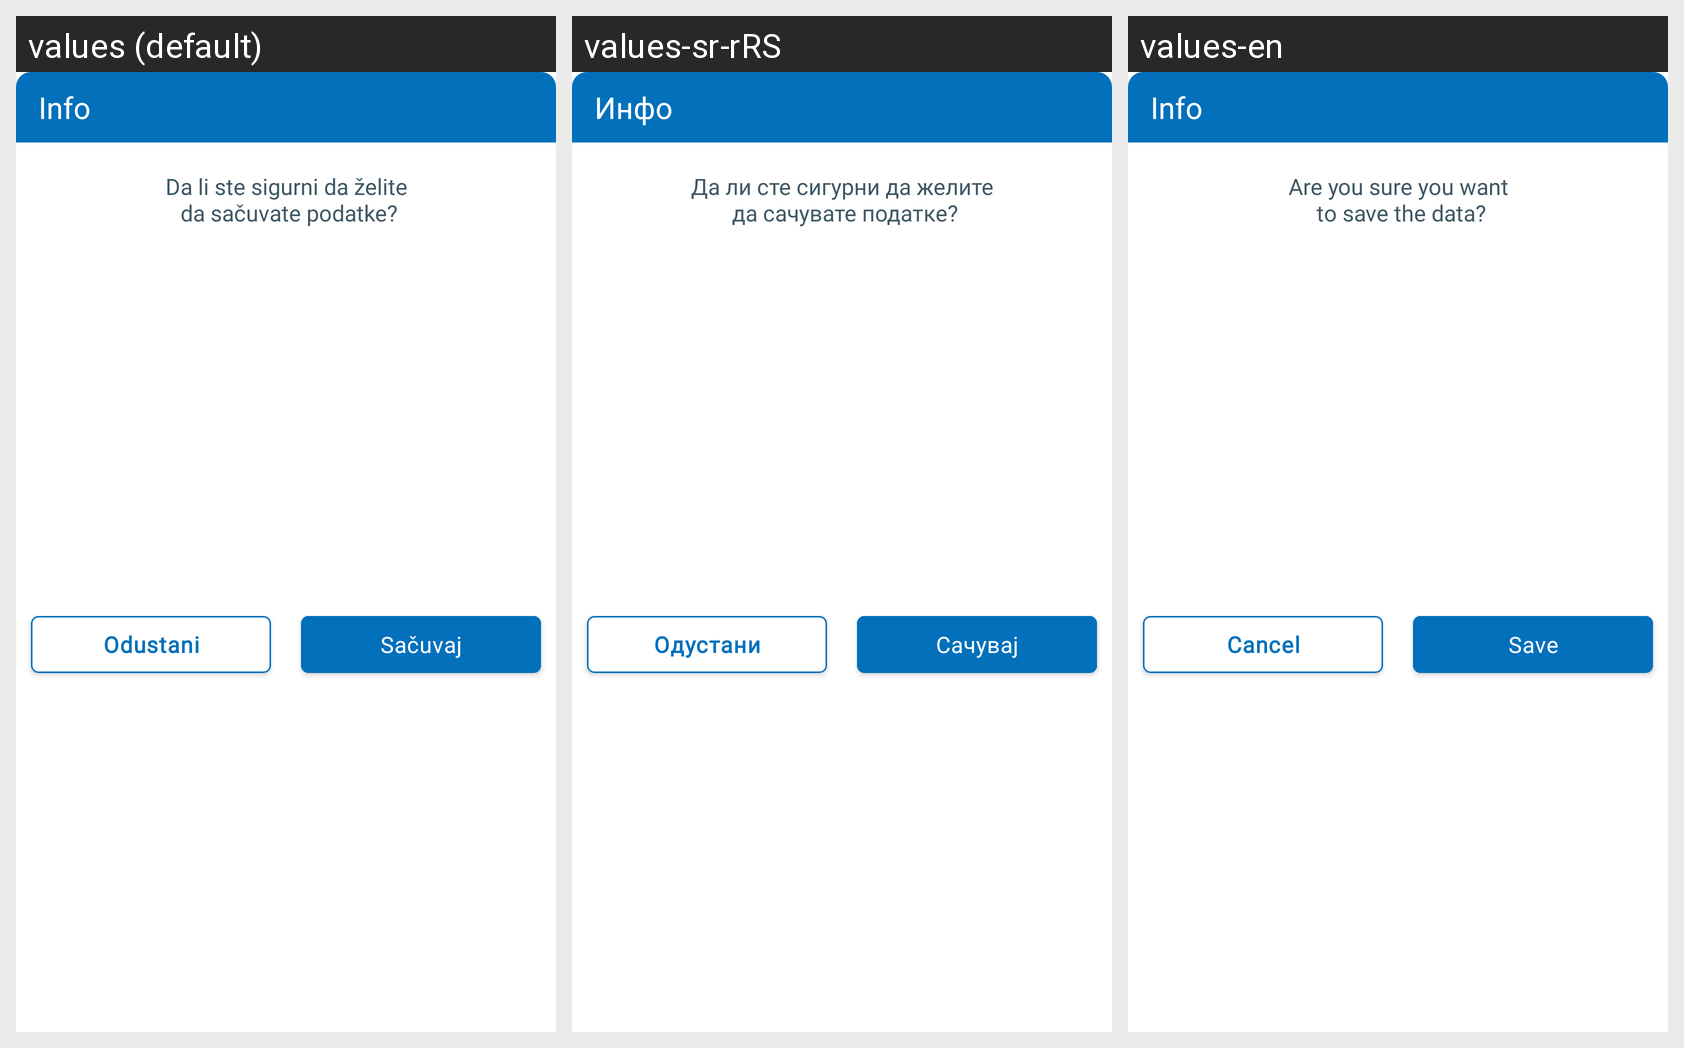

Translations of the strings shown on this Android screen, per locale in the grid:
Android screen res/layout/fragment_amnestic_info_bottom_sheet.xml rendered under 3 locales, left to right: values (default), values-sr-rRS, values-en. Device: Nexus 5 (rendered at 1080×1920; each locale shown at half size, 540×960, under a caption strip naming it); theme Theme.E_Zdravlje.
Strings drawn on this screen, with the default value and each locale's value (text and hints the layout hard-codes, and strings that could not be matched under every locale, appear in the picture but are not listed):

fragment_amnestic_info_bottomsheet_title
  values: Info
  values-sr-rRS: Инфо
  values-en: Info

fragment_amnestic_info_bottomsheet_content
  values: Da li ste sigurni da želite
       da sačuvate podatke?
  values-sr-rRS: Да ли сте сигурни да желите
       да сачувате податке?
  values-en: Are you sure you want
       to save the data?

fragment_amnestic_info_bottomsheet_cancel_btn
  values: Odustani
  values-sr-rRS: Одустани
  values-en: Cancel

fragment_amnestic_info_bottomsheet_save_btn
  values: Sačuvaj
  values-sr-rRS: Сачувај
  values-en: Save
